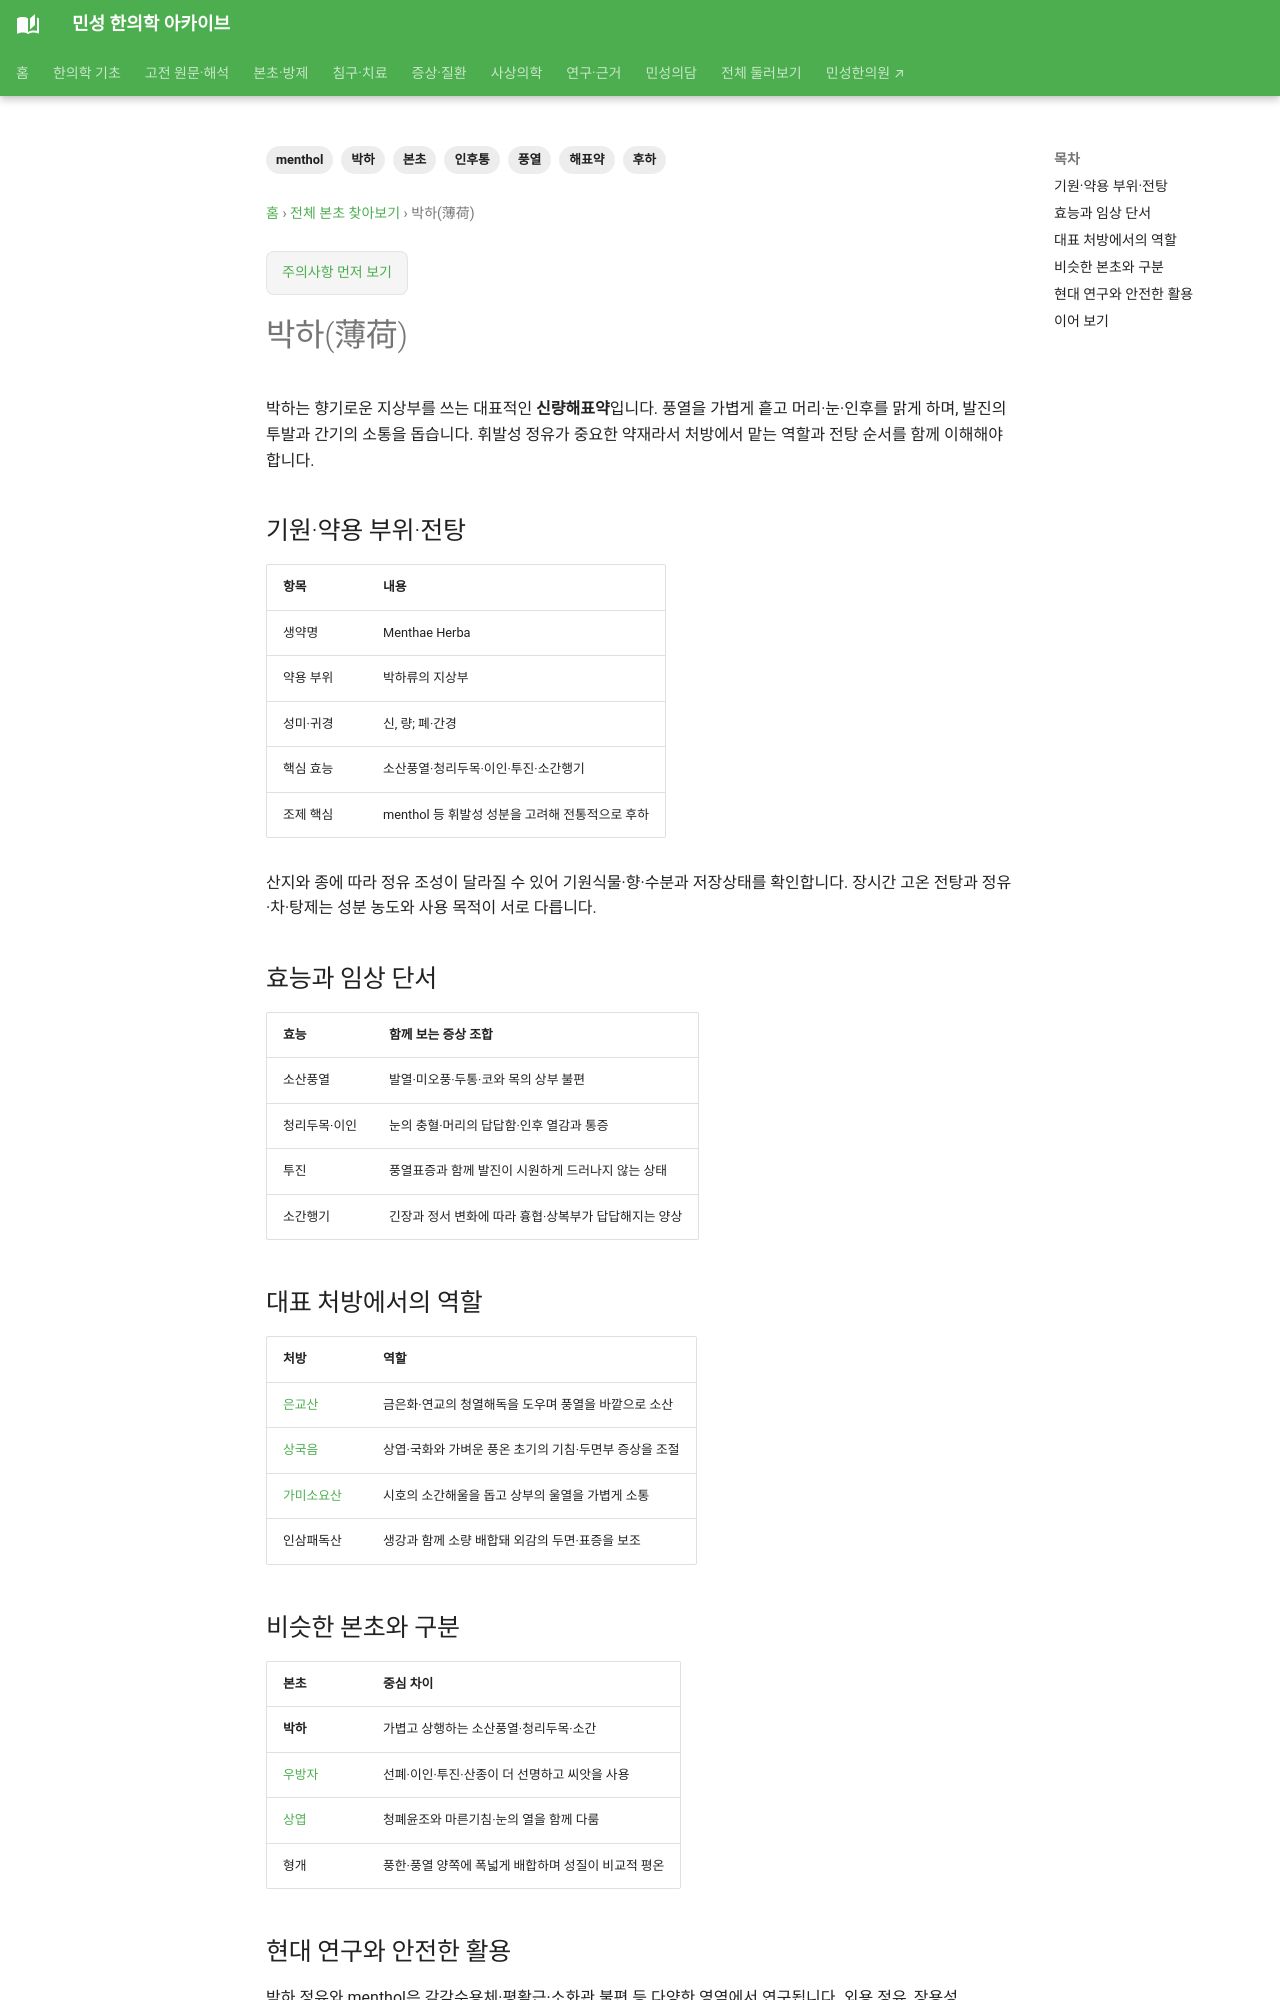

repository: joowon1111/minseong-korean-medicine-wiki · page: herbs/mint/index.html · generator: mkdocs

---
title: 박하(薄荷)
description: 박하의 기원·후하법, 소산풍열·청리두목·이인투진·소간 효능, 은교산·가미소요산 속 역할과 유사 본초 감별을 정리합니다.
tags: [본초, 박하, 해표약, 풍열, 인후통, 후하, menthol]
status: 검토완료
last_reviewed: 2026-09-21
---

# 박하(薄荷)

박하는 향기로운 지상부를 쓰는 대표적인 **신량해표약**입니다. 풍열을 가볍게 흩고 머리·눈·인후를 맑게 하며, 발진의 투발과 간기의 소통을 돕습니다. 휘발성 정유가 중요한 약재라서 처방에서 맡는 역할과 전탕 순서를 함께 이해해야 합니다.

## 기원·약용 부위·전탕

| 항목 | 내용 |
|---|---|
| 생약명 | Menthae Herba |
| 약용 부위 | 박하류의 지상부 |
| 성미·귀경 | 신, 량; 폐·간경 |
| 핵심 효능 | 소산풍열·청리두목·이인·투진·소간행기 |
| 조제 핵심 | menthol 등 휘발성 성분을 고려해 전통적으로 후하 |

산지와 종에 따라 정유 조성이 달라질 수 있어 기원식물·향·수분과 저장상태를 확인합니다. 장시간 고온 전탕과 정유·차·탕제는 성분 농도와 사용 목적이 서로 다릅니다.

## 효능과 임상 단서

| 효능 | 함께 보는 증상 조합 |
|---|---|
| 소산풍열 | 발열·미오풍·두통·코와 목의 상부 불편 |
| 청리두목·이인 | 눈의 충혈·머리의 답답함·인후 열감과 통증 |
| 투진 | 풍열표증과 함께 발진이 시원하게 드러나지 않는 상태 |
| 소간행기 | 긴장과 정서 변화에 따라 흉협·상복부가 답답해지는 양상 |

## 대표 처방에서의 역할

| 처방 | 역할 |
|---|---|
| [은교산](../formulas/yinqiao-san.md) | 금은화·연교의 청열해독을 도우며 풍열을 바깥으로 소산 |
| [상국음](../formulas/sangju-yin.md) | 상엽·국화와 가벼운 풍온 초기의 기침·두면부 증상을 조절 |
| [가미소요산](../formulas/jiawei-xiaoyao-san.md) | 시호의 소간해울을 돕고 상부의 울열을 가볍게 소통 |
| 인삼패독산 | 생강과 함께 소량 배합돼 외감의 두면·표증을 보조 |

## 비슷한 본초와 구분

| 본초 | 중심 차이 |
|---|---|
| **박하** | 가볍고 상행하는 소산풍열·청리두목·소간 |
| [우방자](arctium.md) | 선폐·이인·투진·산종이 더 선명하고 씨앗을 사용 |
| [상엽](mulberry-leaf.md) | 청폐윤조와 마른기침·눈의 열을 함께 다룸 |
| 형개 | 풍한·풍열 양쪽에 폭넓게 배합하며 성질이 비교적 평온 |
